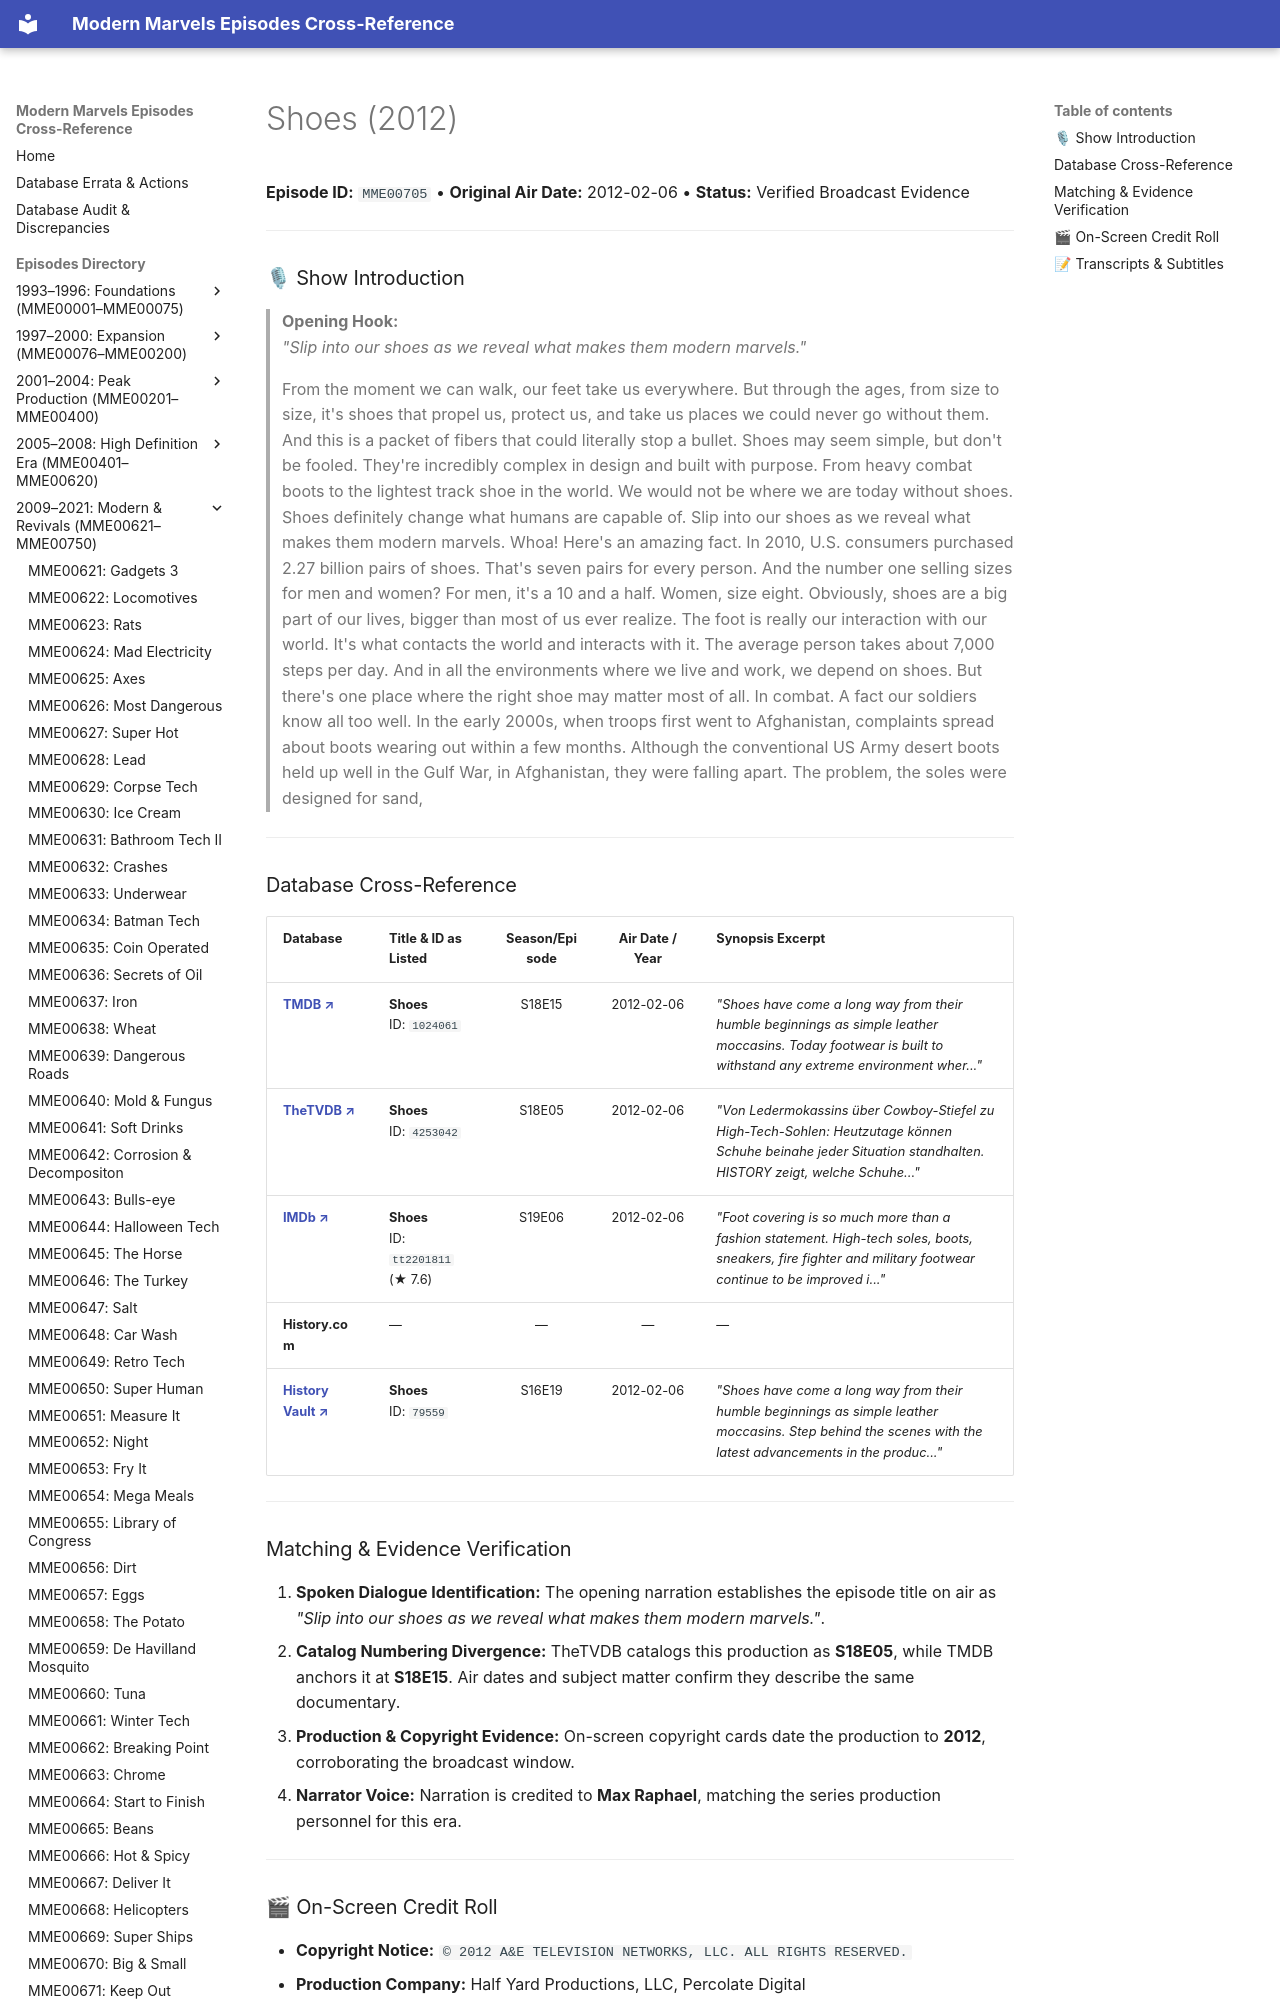

repository: ModernMarvelsFan/ModernMarvels · page: episodes/MME00705/index.html · generator: mkdocs

# Shoes (2012)

**Episode ID:** `MME00705` • **Original Air Date:** 2012-02-06 • **Status:** Verified Broadcast Evidence

---

### 🎙 Show Introduction

> **Opening Hook:**  
> *"Slip into our shoes as we reveal what makes them modern marvels."*

> From the moment we can walk, our feet take us everywhere. But through the ages, from size to size, it's shoes that propel us, protect us, and take us places we could never go without them. And this is a packet of fibers that could literally stop a bullet. Shoes may seem simple, but don't be fooled. They're incredibly complex in design and built with purpose. From heavy combat boots to the lightest track shoe in the world. We would not be where we are today without shoes. Shoes definitely change what humans are capable of. Slip into our shoes as we reveal what makes them modern marvels. Whoa! Here's an amazing fact. In 2010, U.S. consumers purchased 2.27 billion pairs of shoes. That's seven pairs for every person. And the number one selling sizes for men and women? For men, it's a 10 and a half. Women, size eight. Obviously, shoes are a big part of our lives, bigger than most of us ever realize. The foot is really our interaction with our world. It's what contacts the world and interacts with it. The average person takes about 7,000 steps per day. And in all the environments where we live and work, we depend on shoes. But there's one place where the right shoe may matter most of all. In combat. A fact our soldiers know all too well. In the early 2000s, when troops first went to Afghanistan, complaints spread about boots wearing out within a few months. Although the conventional US Army desert boots held up well in the Gulf War, in Afghanistan, they were falling apart. The problem, the soles were designed for sand,

---
